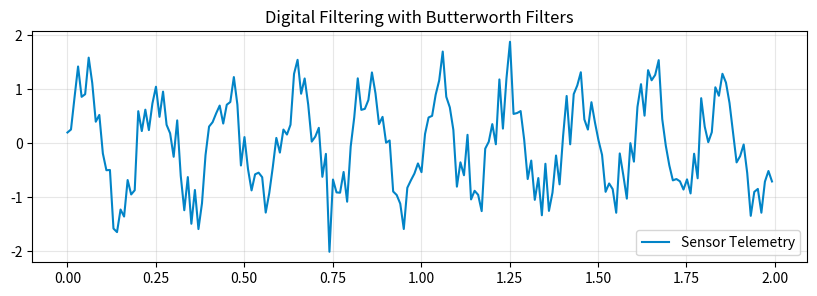

The matplotlib source for this figure:
# Step 1: Install & Import Industrial ML Libraries
!pip install -q numpy scipy scikit-learn pandas matplotlib
import numpy as np
import pandas as pd
import scipy.signal as signal
import matplotlib.pyplot as plt
print("✓ Industrial ML environment ready.")


# Step 2: Telemetry Data Processing & Pipeline
# Sandbox Type: signal_filter_sandbox
np.random.seed(42)
time = np.linspace(0, 10, 1000)
sensor_signal = np.sin(2 * np.pi * 5 * time) + 0.4 * np.random.randn(len(time))
plt.figure(figsize=(10, 3))
plt.plot(time[:200], sensor_signal[:200], color="#0284c7", label="Sensor Telemetry")
plt.title("Digital Filtering with Butterworth Filters")
plt.legend()
plt.grid(True, alpha=0.3)
plt.show()
